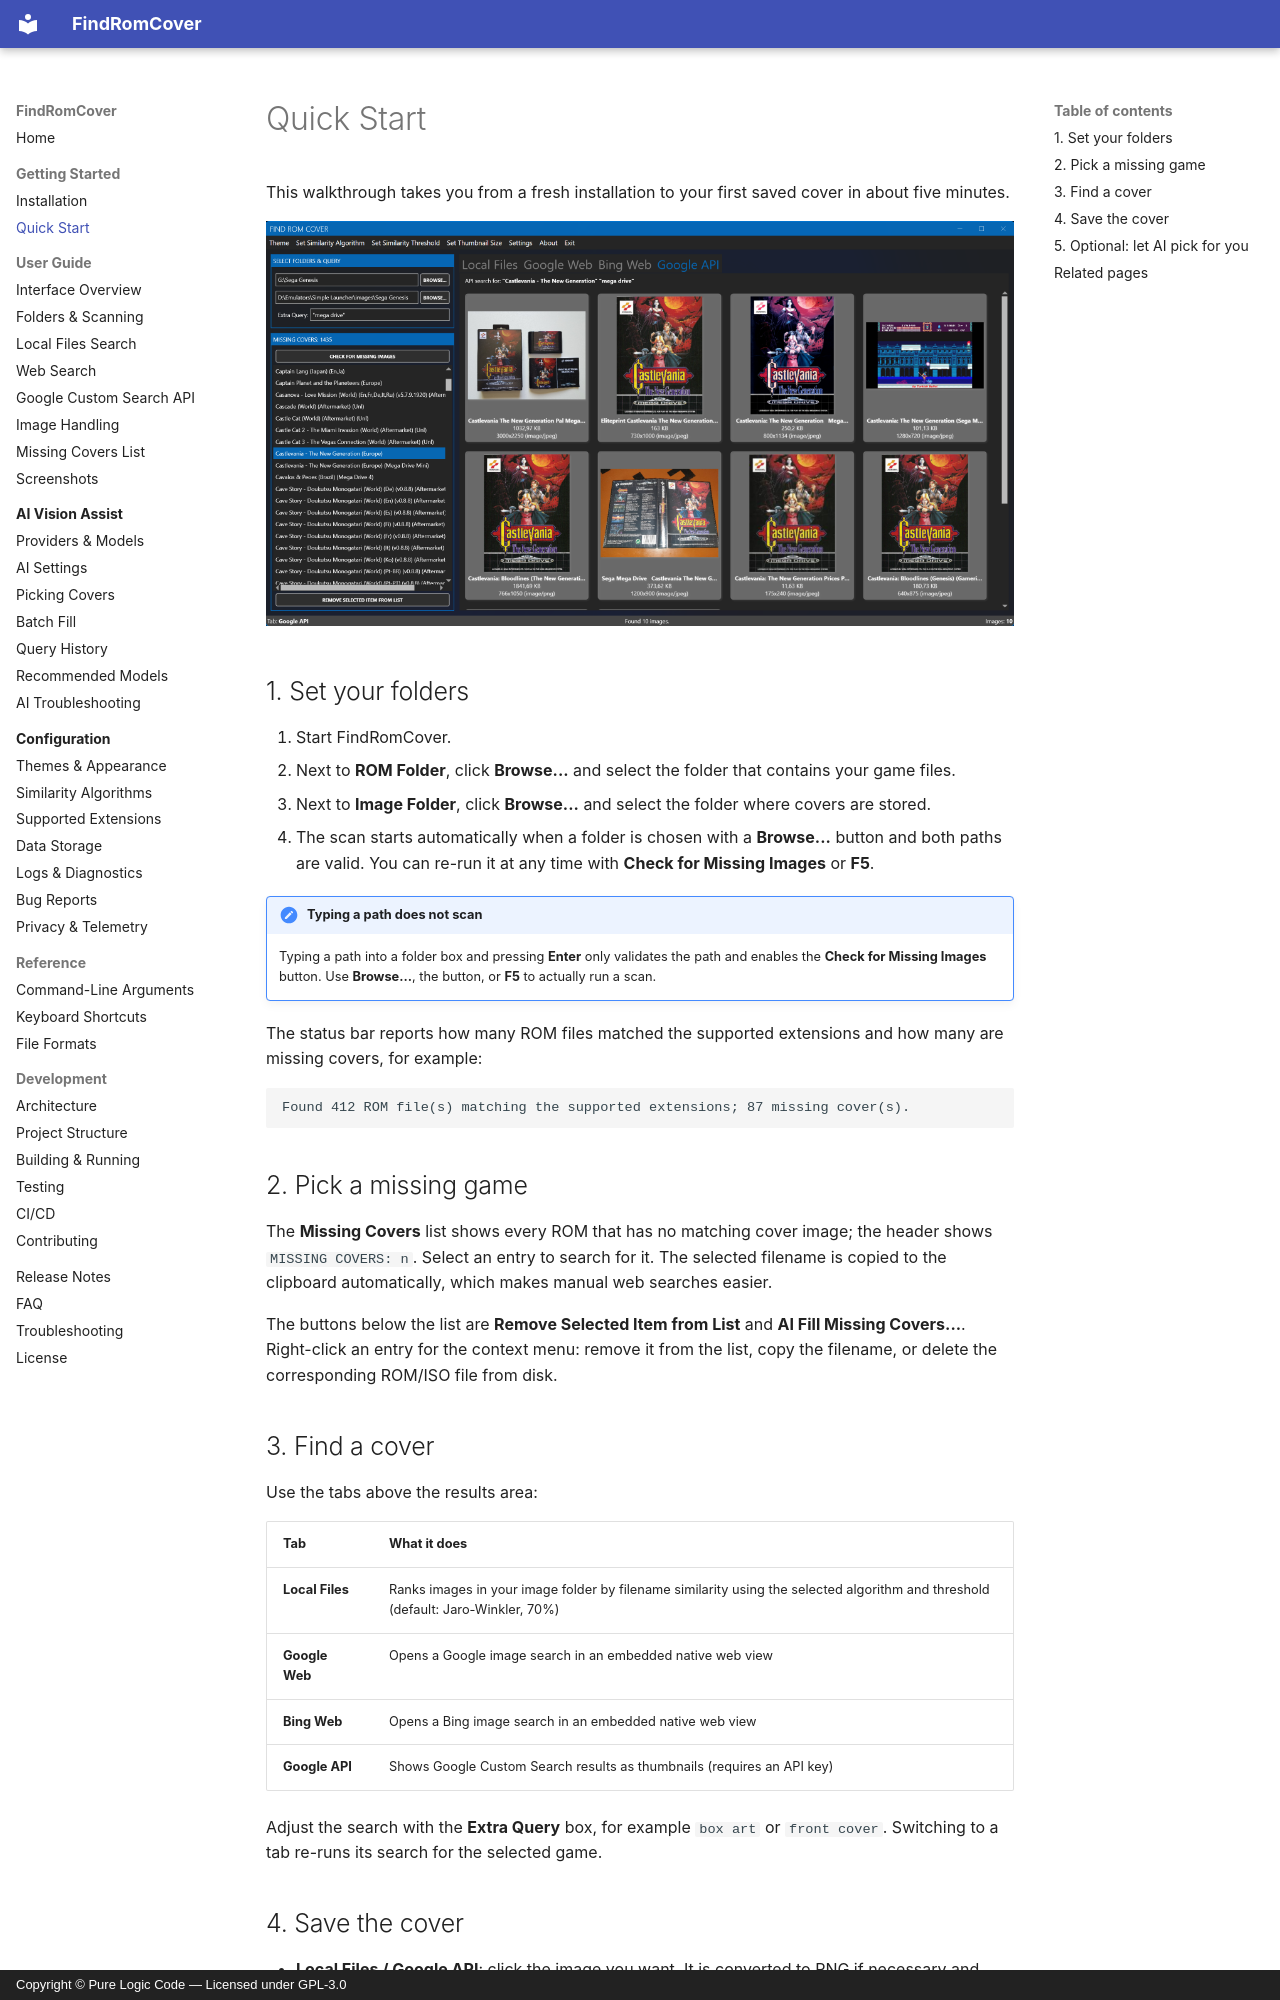

repository: purelogiccode/FindRomCover · page: getting-started/quick-start/index.html · generator: mkdocs · copyright: Copyright © Pure Logic Code — Licensed under GPL-3.0

# Quick Start

This walkthrough takes you from a fresh installation to your first saved cover in about five minutes.

![FindRomCover in action](../assets/images/screenshot2.png)

## 1. Set your folders

1. Start FindRomCover.
2. Next to **ROM Folder**, click **Browse...** and select the folder that contains your game files.
3. Next to **Image Folder**, click **Browse...** and select the folder where covers are stored.
4. The scan starts automatically when a folder is chosen with a **Browse...** button and both paths are valid. You can re-run it at any time with **Check for Missing Images** or **F5**.

!!! note "Typing a path does not scan"
    Typing a path into a folder box and pressing **Enter** only validates the path and enables the **Check for Missing Images** button. Use **Browse...**, the button, or **F5** to actually run a scan.

The status bar reports how many ROM files matched the supported extensions and how many are missing covers, for example:

```text
Found 412 ROM file(s) matching the supported extensions; 87 missing cover(s).
```

## 2. Pick a missing game

The **Missing Covers** list shows every ROM that has no matching cover image; the header shows `MISSING COVERS: n`. Select an entry to search for it. The selected filename is copied to the clipboard automatically, which makes manual web searches easier.

The buttons below the list are **Remove Selected Item from List** and **AI Fill Missing Covers...**. Right-click an entry for the context menu: remove it from the list, copy the filename, or delete the corresponding ROM/ISO file from disk.

## 3. Find a cover

Use the tabs above the results area:

| Tab | What it does |
|-----|--------------|
| **Local Files** | Ranks images in your image folder by filename similarity using the selected algorithm and threshold (default: Jaro-Winkler, 70%) |
| **Google Web** | Opens a Google image search in an embedded native web view |
| **Bing Web** | Opens a Bing image search in an embedded native web view |
| **Google API** | Shows Google Custom Search results as thumbnails (requires an API key) |

Adjust the search with the **Extra Query** box, for example `box art` or `front cover`. Switching to a tab re-runs its search for the selected game.
